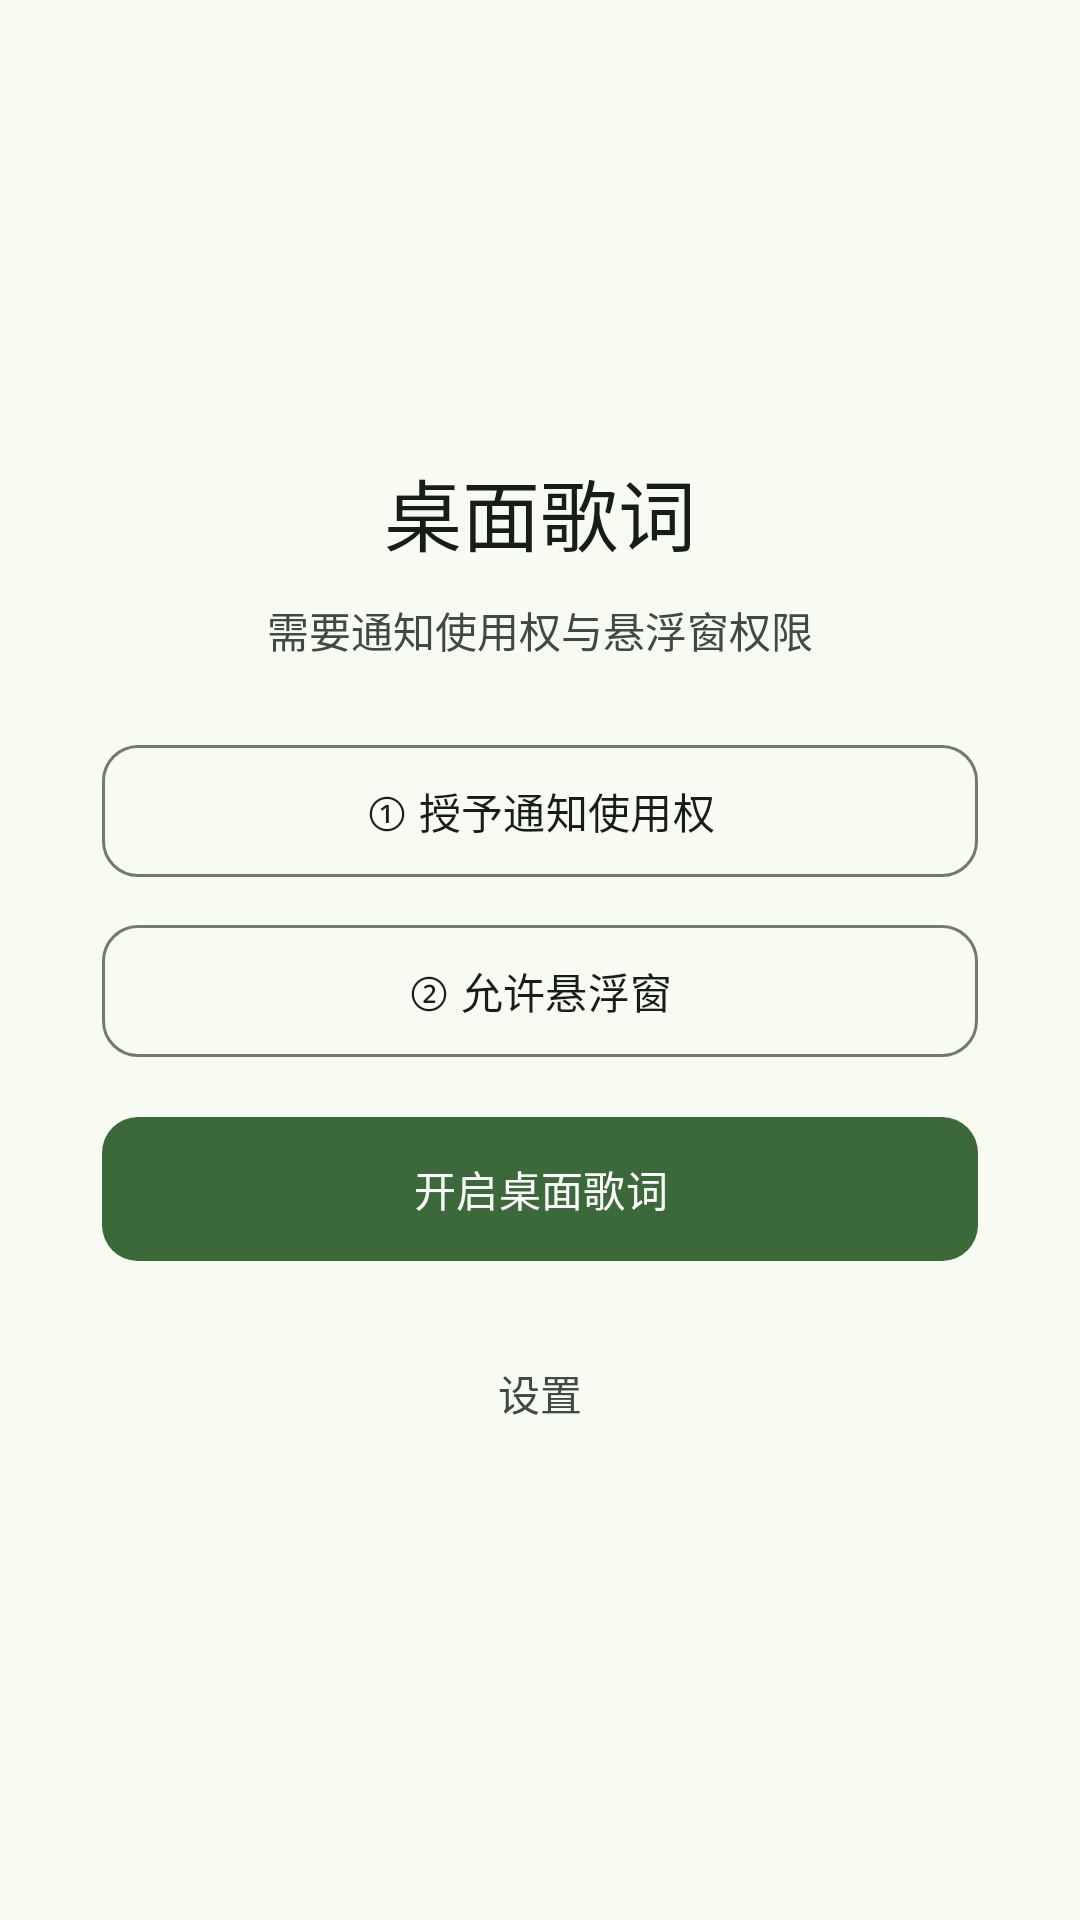

This screen was rendered from an Android layout file. Write that file and the resources it references.
<!-- AndroidManifest.xml: application theme Theme.DesktopLyrics -->
<!-- res/layout/activity_main.xml -->
<?xml version="1.0" encoding="utf-8"?>
<FrameLayout xmlns:android="http://schemas.android.com/apk/res/android"
    xmlns:app="http://schemas.android.com/apk/res-auto"
    android:layout_width="match_parent"
    android:layout_height="match_parent"
    android:background="@color/app_bg">

    <com.luoh.music.lrc.HomeLyricsView
        android:id="@+id/lyric_home"
        android:layout_width="match_parent"
        android:layout_height="match_parent" />

    <ScrollView
        android:id="@+id/gate_overlay"
        android:layout_width="match_parent"
        android:layout_height="match_parent"
        android:fillViewport="true"
        android:background="@color/app_bg">
        <LinearLayout
            android:layout_width="match_parent"
            android:layout_height="wrap_content"
            android:gravity="center"
            android:orientation="vertical"
            android:paddingHorizontal="34dp"
            android:paddingVertical="24dp">

            <com.google.android.material.textview.MaterialTextView
                android:layout_width="wrap_content"
                android:layout_height="wrap_content"
                android:fontFamily="sans-serif-medium"
                android:text="桌面歌词"
                android:textColor="@color/text_primary"
                android:textSize="26sp" />

            <com.google.android.material.textview.MaterialTextView
                android:id="@+id/gate_status"
                android:layout_width="match_parent"
                android:layout_height="wrap_content"
                android:layout_marginTop="10dp"
                android:gravity="center"
                android:lineSpacingExtra="3dp"
                android:text="需要通知使用权与悬浮窗权限"
                android:textColor="@color/text_secondary"
                android:textSize="14sp" />

            <com.google.android.material.button.MaterialButton
                android:id="@+id/gate_listener"
                style="@style/Widget.Material3.Button.OutlinedButton"
                android:layout_width="match_parent"
                android:layout_height="wrap_content"
                android:layout_marginTop="24dp"
                android:minHeight="52dp"
                android:text="① 授予通知使用权"
                android:textColor="@color/text_primary"
                app:strokeColor="@color/app_line"
                app:cornerRadius="12dp" />

            <com.google.android.material.button.MaterialButton
                android:id="@+id/gate_overlay_perm"
                style="@style/Widget.Material3.Button.OutlinedButton"
                android:layout_width="match_parent"
                android:layout_height="wrap_content"
                android:layout_marginTop="8dp"
                android:minHeight="52dp"
                android:text="② 允许悬浮窗"
                android:textColor="@color/text_primary"
                app:strokeColor="@color/app_line"
                app:cornerRadius="12dp" />

            <com.google.android.material.button.MaterialButton
                android:id="@+id/gate_start"
                style="@style/Widget.Material3.Button"
                android:layout_width="match_parent"
                android:layout_height="wrap_content"
                android:layout_marginTop="12dp"
                android:minHeight="56dp"
                android:text="开启桌面歌词"
                android:textColor="@color/text_on_accent"
                app:backgroundTint="@color/accent"
                app:cornerRadius="12dp" />

            <com.google.android.material.button.MaterialButton
                android:id="@+id/gate_settings_link"
                style="@style/Widget.Material3.Button.TextButton"
                android:layout_width="wrap_content"
                android:layout_height="wrap_content"
                android:layout_marginTop="16dp"
                android:minHeight="48dp"
                android:text="设置"
                android:textColor="@color/text_secondary" />
        </LinearLayout>
    </ScrollView>
</FrameLayout>
<!-- resources referenced by this layout -->
<resources>
  <color name="accent">#3C6939</color>
  <color name="app_bg">#F7FBF1</color>
  <color name="app_line">#72796F</color>
  <color name="text_on_accent">#FFFFFF</color>
  <color name="text_primary">#191D17</color>
  <color name="text_secondary">#424940</color>
  <style name="Theme.DesktopLyrics" parent="Theme.Material3.DayNight.NoActionBar">
          <item name="android:windowBackground">@color/app_bg</item>
          <item name="android:statusBarColor">@android:color/transparent</item>
          <item name="android:navigationBarColor">@android:color/transparent</item>
          <item name="colorPrimary">@color/accent</item>
          <item name="colorOnPrimary">@color/text_on_accent</item>
          <item name="colorSurface">@color/app_bg</item>
          <item name="colorOnSurface">@color/text_primary</item>
      </style>
</resources>
